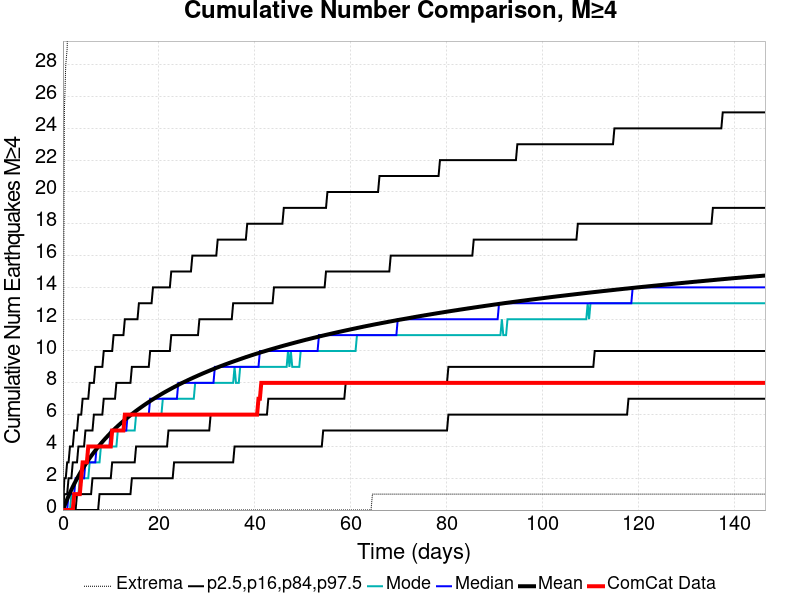

The data file committed next to this chart (first rows):
Time (days), ComCat Data, Simulation Mean, Simulation Median, Simulation Mode, Simulation Minimum, Simulation Maximum, 2.5 %-ile, 16 %-ile, 84 %-ile, 97.5 %-ile
0.0, 0.0, 0.0, 0.0, 0.0, 0.0, 0.0, 0.0, 0.0, 0.0, 0.0
0.2933, 0.0, 0.2362, 0.0, 0.0, 0.0, 25.0, 0.0, 0.0, 1.0, 2.0
0.5865, 0.0, 0.4625, 0.0, 0.0, 0.0, 28.0, 0.0, 0.0, 1.0, 2.0
0.8798, 0.0, 0.6794, 0.0, 0.0, 0.0, 29.0, 0.0, 0.0, 1.0, 3.0
1.173, 0.0, 0.8884, 1.0, 0.0, 0.0, 37.0, 0.0, 0.0, 2.0, 3.0
1.466, 0.0, 1.085, 1.0, 0.0, 0.0, 40.0, 0.0, 0.0, 2.0, 4.0
1.76, 0.0, 1.278, 1.0, 1.0, 0.0, 40.0, 0.0, 0.0, 2.0, 4.0
2.053, 0.0, 1.462, 1.0, 1.0, 0.0, 42.0, 0.0, 0.0, 3.0, 4.0
2.346, 1.0, 1.639, 1.0, 1.0, 0.0, 42.0, 0.0, 0.0, 3.0, 5.0
2.639, 1.0, 1.811, 2.0, 1.0, 0.0, 43.0, 0.0, 0.0, 3.0, 5.0
2.933, 1.0, 1.978, 2.0, 1.0, 0.0, 45.0, 0.0, 1.0, 3.0, 5.0
3.226, 1.0, 2.138, 2.0, 1.0, 0.0, 45.0, 0.0, 1.0, 4.0, 6.0
3.519, 1.0, 2.296, 2.0, 2.0, 0.0, 46.0, 0.0, 1.0, 4.0, 6.0
3.812, 2.0, 2.448, 2.0, 2.0, 0.0, 46.0, 0.0, 1.0, 4.0, 6.0
4.106, 3.0, 2.595, 2.0, 2.0, 0.0, 46.0, 0.0, 1.0, 4.0, 7.0
4.399, 3.0, 2.737, 2.0, 2.0, 0.0, 46.0, 0.0, 1.0, 4.0, 7.0
4.692, 3.0, 2.873, 3.0, 2.0, 0.0, 46.0, 0.0, 1.0, 5.0, 7.0
4.985, 3.0, 3.009, 3.0, 2.0, 0.0, 46.0, 0.0, 1.0, 5.0, 7.0
5.279, 4.0, 3.138, 3.0, 2.0, 0.0, 46.0, 0.0, 1.0, 5.0, 7.0
5.572, 4.0, 3.267, 3.0, 3.0, 0.0, 46.0, 0.0, 1.0, 5.0, 8.0
5.865, 4.0, 3.39, 3.0, 3.0, 0.0, 46.0, 0.0, 1.0, 5.0, 8.0
6.158, 4.0, 3.51, 3.0, 3.0, 0.0, 48.0, 0.0, 2.0, 5.0, 8.0
6.452, 4.0, 3.628, 3.0, 3.0, 0.0, 51.0, 0.0, 2.0, 6.0, 8.0
6.745, 4.0, 3.743, 3.0, 3.0, 0.0, 52.0, 0.0, 2.0, 6.0, 9.0
7.038, 4.0, 3.856, 4.0, 3.0, 0.0, 54.0, 0.0, 2.0, 6.0, 9.0
7.331, 4.0, 3.967, 4.0, 3.0, 0.0, 55.0, 0.0, 2.0, 6.0, 9.0
7.625, 4.0, 4.076, 4.0, 3.0, 0.0, 55.0, 1.0, 2.0, 6.0, 9.0
7.918, 4.0, 4.182, 4.0, 4.0, 0.0, 55.0, 1.0, 2.0, 6.0, 9.0
8.211, 4.0, 4.285, 4.0, 4.0, 0.0, 55.0, 1.0, 2.0, 6.0, 9.0
8.504, 4.0, 4.385, 4.0, 4.0, 0.0, 55.0, 1.0, 2.0, 7.0, 10.0
8.798, 4.0, 4.484, 4.0, 4.0, 0.0, 57.0, 1.0, 2.0, 7.0, 10.0
9.091, 4.0, 4.579, 4.0, 4.0, 0.0, 58.0, 1.0, 2.0, 7.0, 10.0
9.384, 4.0, 4.675, 4.0, 4.0, 0.0, 59.0, 1.0, 2.0, 7.0, 10.0
9.677, 4.0, 4.768, 4.0, 4.0, 0.0, 59.0, 1.0, 2.0, 7.0, 10.0
9.971, 4.0, 4.858, 5.0, 4.0, 0.0, 59.0, 1.0, 2.0, 7.0, 10.0
10.26, 5.0, 4.946, 5.0, 4.0, 0.0, 59.0, 1.0, 3.0, 7.0, 10.0
10.56, 5.0, 5.033, 5.0, 4.0, 0.0, 59.0, 1.0, 3.0, 7.0, 11.0
10.85, 5.0, 5.119, 5.0, 4.0, 0.0, 59.0, 1.0, 3.0, 7.0, 11.0
11.14, 5.0, 5.202, 5.0, 4.0, 0.0, 59.0, 1.0, 3.0, 8.0, 11.0
11.44, 5.0, 5.285, 5.0, 5.0, 0.0, 59.0, 1.0, 3.0, 8.0, 11.0
11.73, 5.0, 5.365, 5.0, 5.0, 0.0, 59.0, 1.0, 3.0, 8.0, 11.0
12.02, 5.0, 5.445, 5.0, 5.0, 0.0, 59.0, 1.0, 3.0, 8.0, 11.0
12.32, 5.0, 5.522, 5.0, 5.0, 0.0, 59.0, 1.0, 3.0, 8.0, 11.0
12.61, 5.0, 5.598, 5.0, 5.0, 0.0, 60.0, 1.0, 3.0, 8.0, 11.0
12.9, 6.0, 5.674, 5.0, 5.0, 0.0, 60.0, 1.0, 3.0, 8.0, 12.0
13.2, 6.0, 5.747, 5.0, 5.0, 0.0, 60.0, 1.0, 3.0, 8.0, 12.0
13.49, 6.0, 5.819, 6.0, 5.0, 0.0, 61.0, 1.0, 3.0, 8.0, 12.0
13.78, 6.0, 5.892, 6.0, 5.0, 0.0, 61.0, 1.0, 3.0, 8.0, 12.0
14.08, 6.0, 5.962, 6.0, 5.0, 0.0, 61.0, 1.0, 3.0, 8.0, 12.0
14.37, 6.0, 6.033, 6.0, 5.0, 0.0, 61.0, 2.0, 3.0, 9.0, 12.0
14.66, 6.0, 6.101, 6.0, 5.0, 0.0, 61.0, 2.0, 3.0, 9.0, 12.0
14.96, 6.0, 6.169, 6.0, 5.0, 0.0, 61.0, 2.0, 3.0, 9.0, 12.0
15.25, 6.0, 6.236, 6.0, 6.0, 0.0, 61.0, 2.0, 4.0, 9.0, 12.0
15.54, 6.0, 6.301, 6.0, 6.0, 0.0, 62.0, 2.0, 4.0, 9.0, 12.0
15.84, 6.0, 6.365, 6.0, 6.0, 0.0, 62.0, 2.0, 4.0, 9.0, 13.0
16.13, 6.0, 6.429, 6.0, 6.0, 0.0, 62.0, 2.0, 4.0, 9.0, 13.0
16.42, 6.0, 6.491, 6.0, 6.0, 0.0, 62.0, 2.0, 4.0, 9.0, 13.0
16.72, 6.0, 6.553, 6.0, 6.0, 0.0, 62.0, 2.0, 4.0, 9.0, 13.0
17.01, 6.0, 6.614, 6.0, 6.0, 0.0, 62.0, 2.0, 4.0, 9.0, 13.0
17.3, 6.0, 6.674, 6.0, 6.0, 0.0, 62.0, 2.0, 4.0, 9.0, 13.0
... 440 more rows
